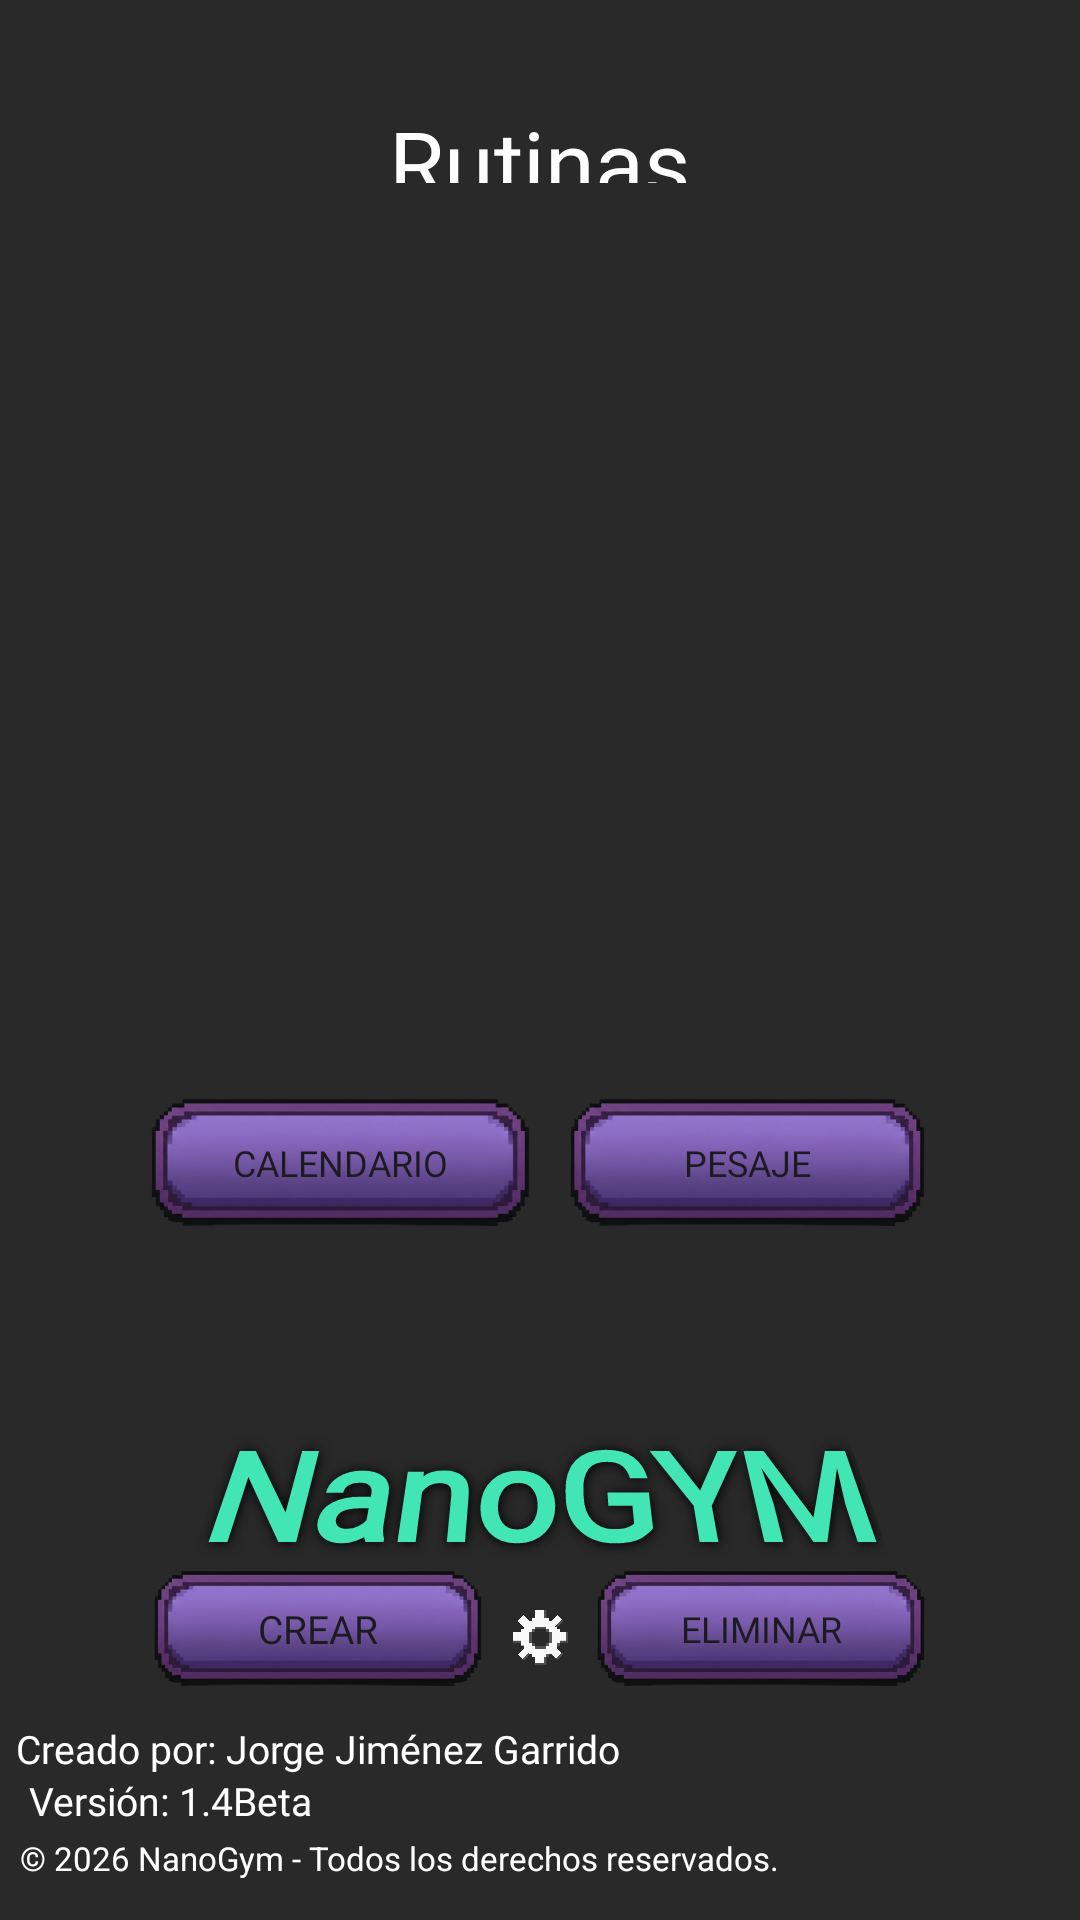

This screen was rendered from an Android layout file. Write that file and the resources it references.
<!-- AndroidManifest.xml: application theme Theme.GymRutinaProyect -->
<!-- res/layout/activity_ventana_entrenar.xml -->
<?xml version="1.0" encoding="utf-8"?>
<androidx.constraintlayout.widget.ConstraintLayout xmlns:android="http://schemas.android.com/apk/res/android"
    xmlns:app="http://schemas.android.com/apk/res-auto"
    xmlns:tools="http://schemas.android.com/tools"
    android:id="@+id/main"
    android:layout_width="match_parent"
    android:layout_height="match_parent"
    android:background="#292929"
    tools:context=".ventanasentrenar.ventana_entrenar">

    

    <TextView
        android:id="@+id/textView8"
        android:layout_width="320dp"
        android:layout_height="36dp"
        android:fontFamily="@font/departuremonoregular"
        android:gravity="center"
        android:text="Rutinas"
        android:textColor="#FFFFFF"
        android:textColorLink="#000000"
        android:textSize="30sp"
        app:layout_constraintBottom_toBottomOf="parent"
        app:layout_constraintHorizontal_bias="0.494"
        app:layout_constraintLeft_toLeftOf="parent"
        app:layout_constraintRight_toRightOf="parent"
        app:layout_constraintTop_toTopOf="parent"
        app:layout_constraintVertical_bias="0.056" />


    <LinearLayout
        android:id="@+id/layoutBotones"
        android:layout_width="383dp"
        android:layout_height="224dp"
        android:background="#292929"
        android:orientation="vertical"
        android:padding="16dp"
        app:layout_constraintBottom_toBottomOf="parent"
        app:layout_constraintLeft_toLeftOf="parent"
        app:layout_constraintRight_toRightOf="parent"
        app:layout_constraintTop_toTopOf="parent"
        app:layout_constraintVertical_bias="0.147">

    </LinearLayout>

    


    <Button
        android:id="@+id/button4"
        android:layout_width="110dp"
        android:layout_height="39dp"
        android:textSize="12sp"
        android:background="@drawable/imagen_bt"
        android:fontFamily="@font/departuremonoregular"
        android:onClick="onButtonClick"
        android:text="Eliminar"
        app:backgroundTint="@null"
        app:layout_constraintBottom_toBottomOf="parent"
        app:layout_constraintHorizontal_bias="0.794"
        app:layout_constraintLeft_toLeftOf="parent"
        app:layout_constraintRight_toRightOf="parent"
        app:layout_constraintTop_toTopOf="parent"
        app:layout_constraintVertical_bias="0.871" />

   

    

    

    

    <Button
        android:id="@+id/button10"
        android:layout_width="119dp"
        android:layout_height="43dp"
        android:background="@drawable/imagen_bt"
        android:fontFamily="@font/departuremonoregular"
        android:onClick="onPesaje"
        android:text="Pesaje"
        android:textSize="12sp"
        app:backgroundTint="@null"
        app:layout_constraintBottom_toBottomOf="parent"
        app:layout_constraintHorizontal_bias="0.787"
        app:layout_constraintLeft_toLeftOf="parent"
        app:layout_constraintRight_toRightOf="parent"
        app:layout_constraintTop_toTopOf="parent"
        app:layout_constraintVertical_bias="0.613" />

    <Button
        android:id="@+id/button11"
        android:layout_width="127dp"
        android:layout_height="43dp"
        android:background="@drawable/imagen_bt"
        android:fontFamily="@font/departuremonoregular"
        android:onClick="onCalendario"
        android:text="Calendario"
        android:textSize="12sp"
        app:backgroundTint="@null"
        app:layout_constraintBottom_toBottomOf="parent"
        app:layout_constraintHorizontal_bias="0.214"
        app:layout_constraintLeft_toLeftOf="parent"
        app:layout_constraintRight_toRightOf="parent"
        app:layout_constraintTop_toTopOf="parent"
        app:layout_constraintVertical_bias="0.613" />

    <Button
        android:id="@+id/button7"
        android:layout_width="110dp"
        android:layout_height="39dp"
        android:background="@drawable/imagen_bt"
        android:fontFamily="@font/departuremonoregular"
        android:onClick="onButtonClick3"
        android:textSize="13sp"
        android:text="Crear"
        app:backgroundTint="@null"
        tools:layout_editor_absoluteX="61dp"
        tools:layout_editor_absoluteY="603dp"
        app:layout_constraintBottom_toBottomOf="parent"
        app:layout_constraintHorizontal_bias="0.204"
        app:layout_constraintLeft_toLeftOf="parent"
        app:layout_constraintRight_toRightOf="parent"
        app:layout_constraintTop_toTopOf="parent"
        app:layout_constraintVertical_bias="0.871"/>

    <ImageView
        android:id="@+id/imageView2"
        android:layout_width="55dp"
        android:layout_height="33dp"
        android:clickable="true"
        android:focusable="true"
        android:onClick="onAjuste"
        android:src="@drawable/ajuste_pixel"
        app:layout_constraintBottom_toBottomOf="parent"
        app:layout_constraintLeft_toLeftOf="parent"
        app:layout_constraintRight_toRightOf="parent"
        app:layout_constraintTop_toTopOf="parent"
        app:layout_constraintVertical_bias="0.872" />

    <ImageView
        android:id="@+id/imageView"
        android:layout_width="288dp"
        android:layout_height="144dp"
        android:layout_gravity="center"
        android:contentDescription="Icono"
        android:src="@drawable/mancuerna_px"
        app:layout_constraintBottom_toBottomOf="parent"
        app:layout_constraintHorizontal_bias="0.495"
        app:layout_constraintLeft_toLeftOf="parent"
        app:layout_constraintRight_toRightOf="parent"
        app:layout_constraintTop_toTopOf="parent"
        app:layout_constraintVertical_bias="0.759" />

    

    <TextView
        android:id="@+id/tituloApp"
        android:layout_width="wrap_content"
        android:layout_height="wrap_content"
        android:layout_gravity="center"
        android:fontFamily="@font/departuremonoregular"
        android:rotationX="32"
        android:shadowColor="#000000"
        android:shadowDx="1"
        android:shadowDy="1"
        android:shadowRadius="12"
        android:text="NanoGYM"
        android:textAlignment="center"
        android:textColor="#42E6B4"
        android:textSize="48sp"
        android:textStyle="bold"
        app:layout_constraintBottom_toBottomOf="parent"
        app:layout_constraintLeft_toLeftOf="parent"
        app:layout_constraintRight_toRightOf="parent"
        app:layout_constraintTop_toTopOf="parent"
        app:layout_constraintVertical_bias="0.808" />

    <TextView
        android:id="@+id/textView2"
        android:layout_width="300dp"
        android:layout_height="20dp"
        android:fontFamily="@font/departuremonoregular"
        android:text="Creado por: Jorge Jiménez Garrido"
        android:textColor="#FFFFFF"
        android:textColorLink="#000000"
        android:textSize="13sp"
        app:layout_constraintBottom_toBottomOf="parent"
        app:layout_constraintHorizontal_bias="0.09"
        app:layout_constraintLeft_toLeftOf="parent"
        app:layout_constraintRight_toRightOf="parent"
        app:layout_constraintTop_toTopOf="parent"
        app:layout_constraintVertical_bias="0.926" />

    <TextView
        android:id="@+id/textView6"
        android:layout_width="253dp"
        android:layout_height="26dp"
        android:text="© 2026 NanoGym - Todos los derechos reservados."
        android:textColor="#FFFFFF"
        android:textColorLink="#000000"
        android:textSize="11sp"
        app:layout_constraintBottom_toBottomOf="parent"
        app:layout_constraintHorizontal_bias="0.063"
        app:layout_constraintLeft_toLeftOf="parent"
        app:layout_constraintRight_toRightOf="parent"
        app:layout_constraintTop_toTopOf="parent"
        app:layout_constraintVertical_bias="0.997" />

    <TextView
        android:id="@+id/textView3"
        android:layout_width="wrap_content"
        android:layout_height="wrap_content"
        android:fontFamily="@font/departuremonoregular"
        android:text="Versión: 1.4Beta"
        android:textColor="#FFFFFF"
        android:textColorLink="#000000"
        android:textSize="13sp"
        app:layout_constraintBottom_toBottomOf="parent"
        app:layout_constraintHorizontal_bias="0.037"
        app:layout_constraintLeft_toLeftOf="parent"
        app:layout_constraintRight_toRightOf="parent"
        app:layout_constraintTop_toTopOf="parent"
        app:layout_constraintVertical_bias="0.95" />


</androidx.constraintlayout.widget.ConstraintLayout>
<!-- resources referenced by this layout -->
<resources>
  <!-- drawable ajuste_pixel: png bitmap (drawable, 1016174 bytes) -->
  <!-- drawable imagen_bt: png bitmap (drawable, 115509 bytes) -->
  <style name="Theme.GymRutinaProyect" parent="Base.Theme.GymRutinaProyect" />
  <style name="Base.Theme.GymRutinaProyect" parent="Theme.Material3.DayNight.NoActionBar">
          
          
      </style>
</resources>
